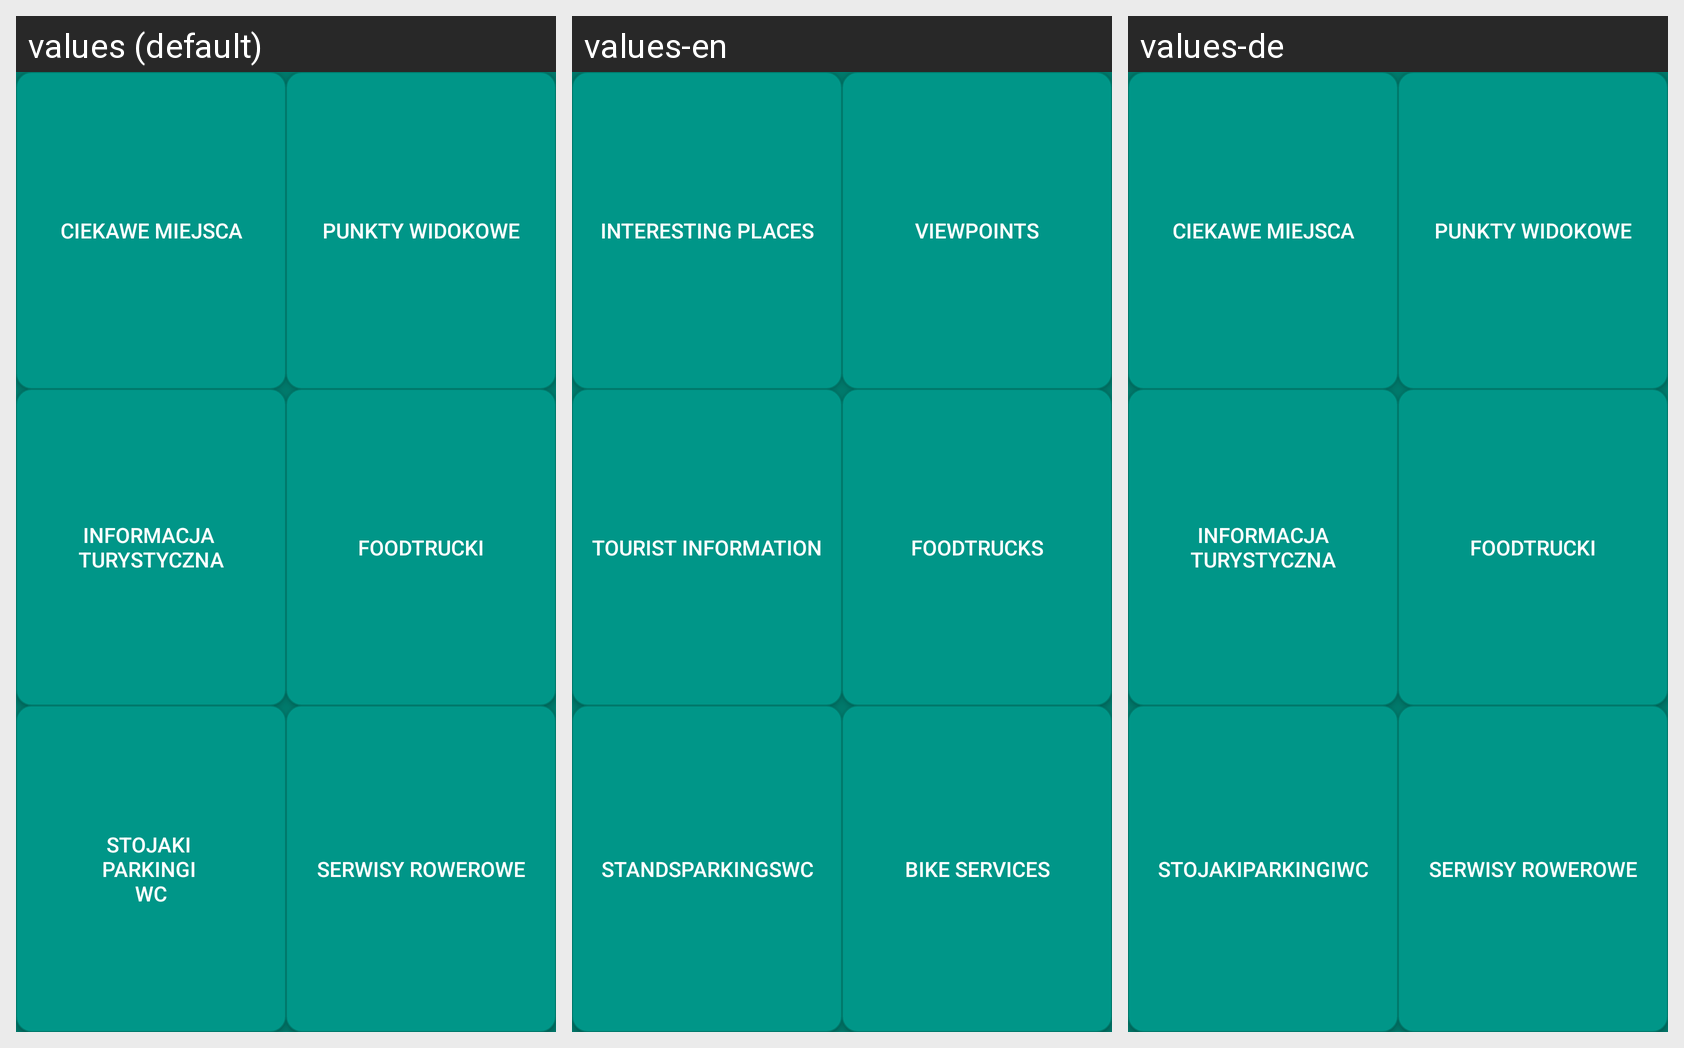

For this localized Android screen grid, give each drawn string resource with its value in every locale shown.
Android screen res/layout/activity_places_menu.xml rendered under 3 locales, left to right: values (default), values-en, values-de. Device: Nexus 5 (rendered at 1080×1920; each locale shown at half size, 540×960, under a caption strip naming it); theme AppThemeWithNoBar.
Strings drawn on this screen, with the default value and each locale's value (text and hints the layout hard-codes, and strings that could not be matched under every locale, appear in the picture but are not listed):

foodtruck_name
  values: FoodTrucki
  values-en: FoodTrucks
  values-de: FoodTrucki

places_name
  values: Ciekawe Miejsca
  values-en: Interesting Places
  values-de: Ciekawe Miejsca

viewpoints_name
  values: Punkty widokowe
  values-en: Viewpoints
  values-de: Punkty widokowe

it_name
  values: Informacja 
      turystyczna
  values-en: Tourist information
  values-de: Informacja turystyczna

services_name
  values: Serwisy rowerowe
  values-en: Bike services
  values-de: Serwisy rowerowe

wc_name
  values: Stojaki 
      Parkingi 
      WC
  values-en: StandsParkingsWC
  values-de: StojakiParkingiWC
